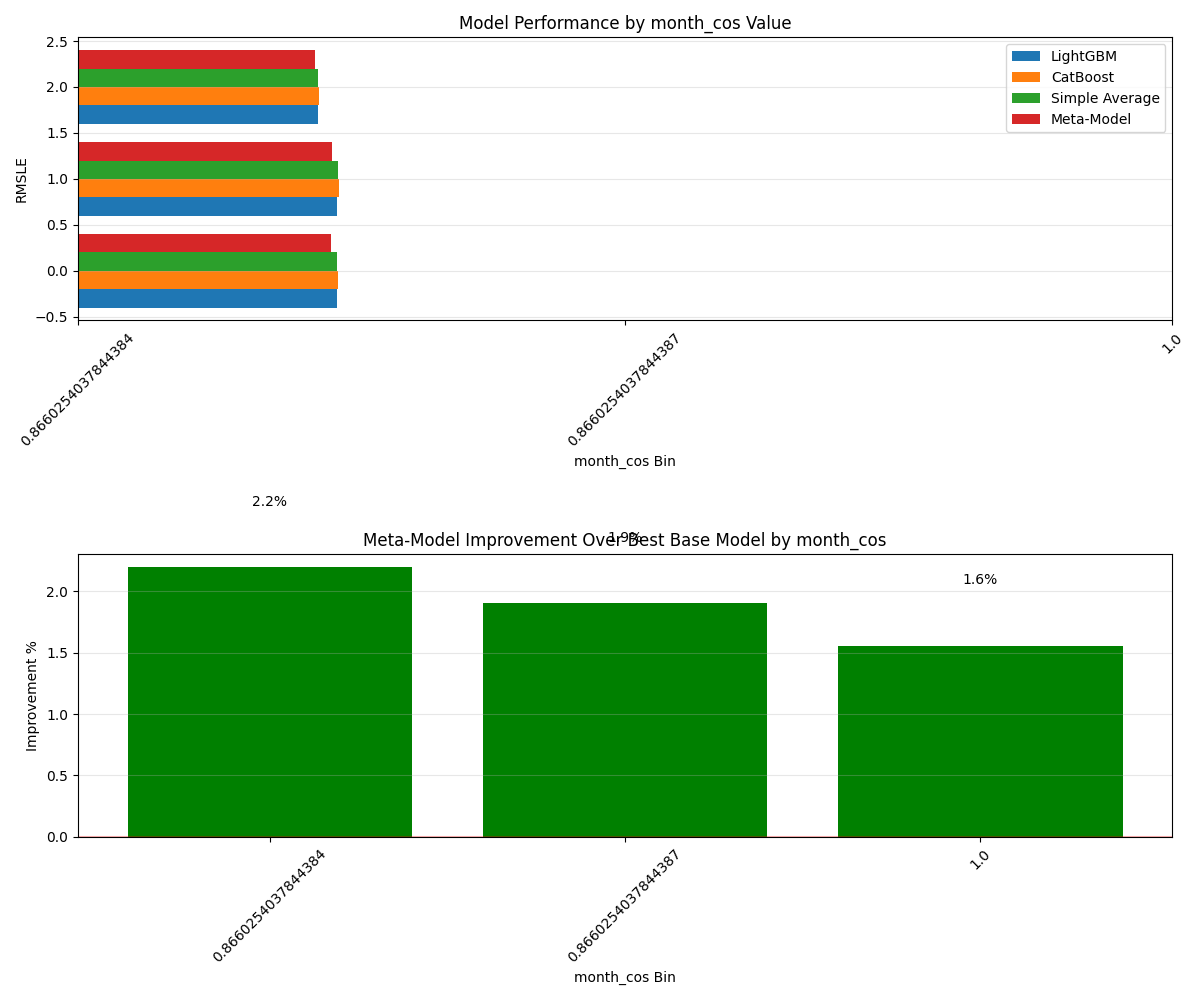

The file beside this chart, header and first rows:
Bin, Count, Avg_Feature_Value, Avg_Target, LGB_RMSLE, CAT_RMSLE, AVG_RMSLE, META_RMSLE, Improvement_Pct
0.866, 9889, 0.866, 224.7, 0.4737, 0.4761, 0.4741, 0.4633, 2.193
0.866, 3268, 0.866, 205.6, 0.4742, 0.4782, 0.4753, 0.4652, 1.902
1.0, 13108, 1.0, 234.7, 0.4399, 0.4413, 0.4396, 0.433, 1.556
